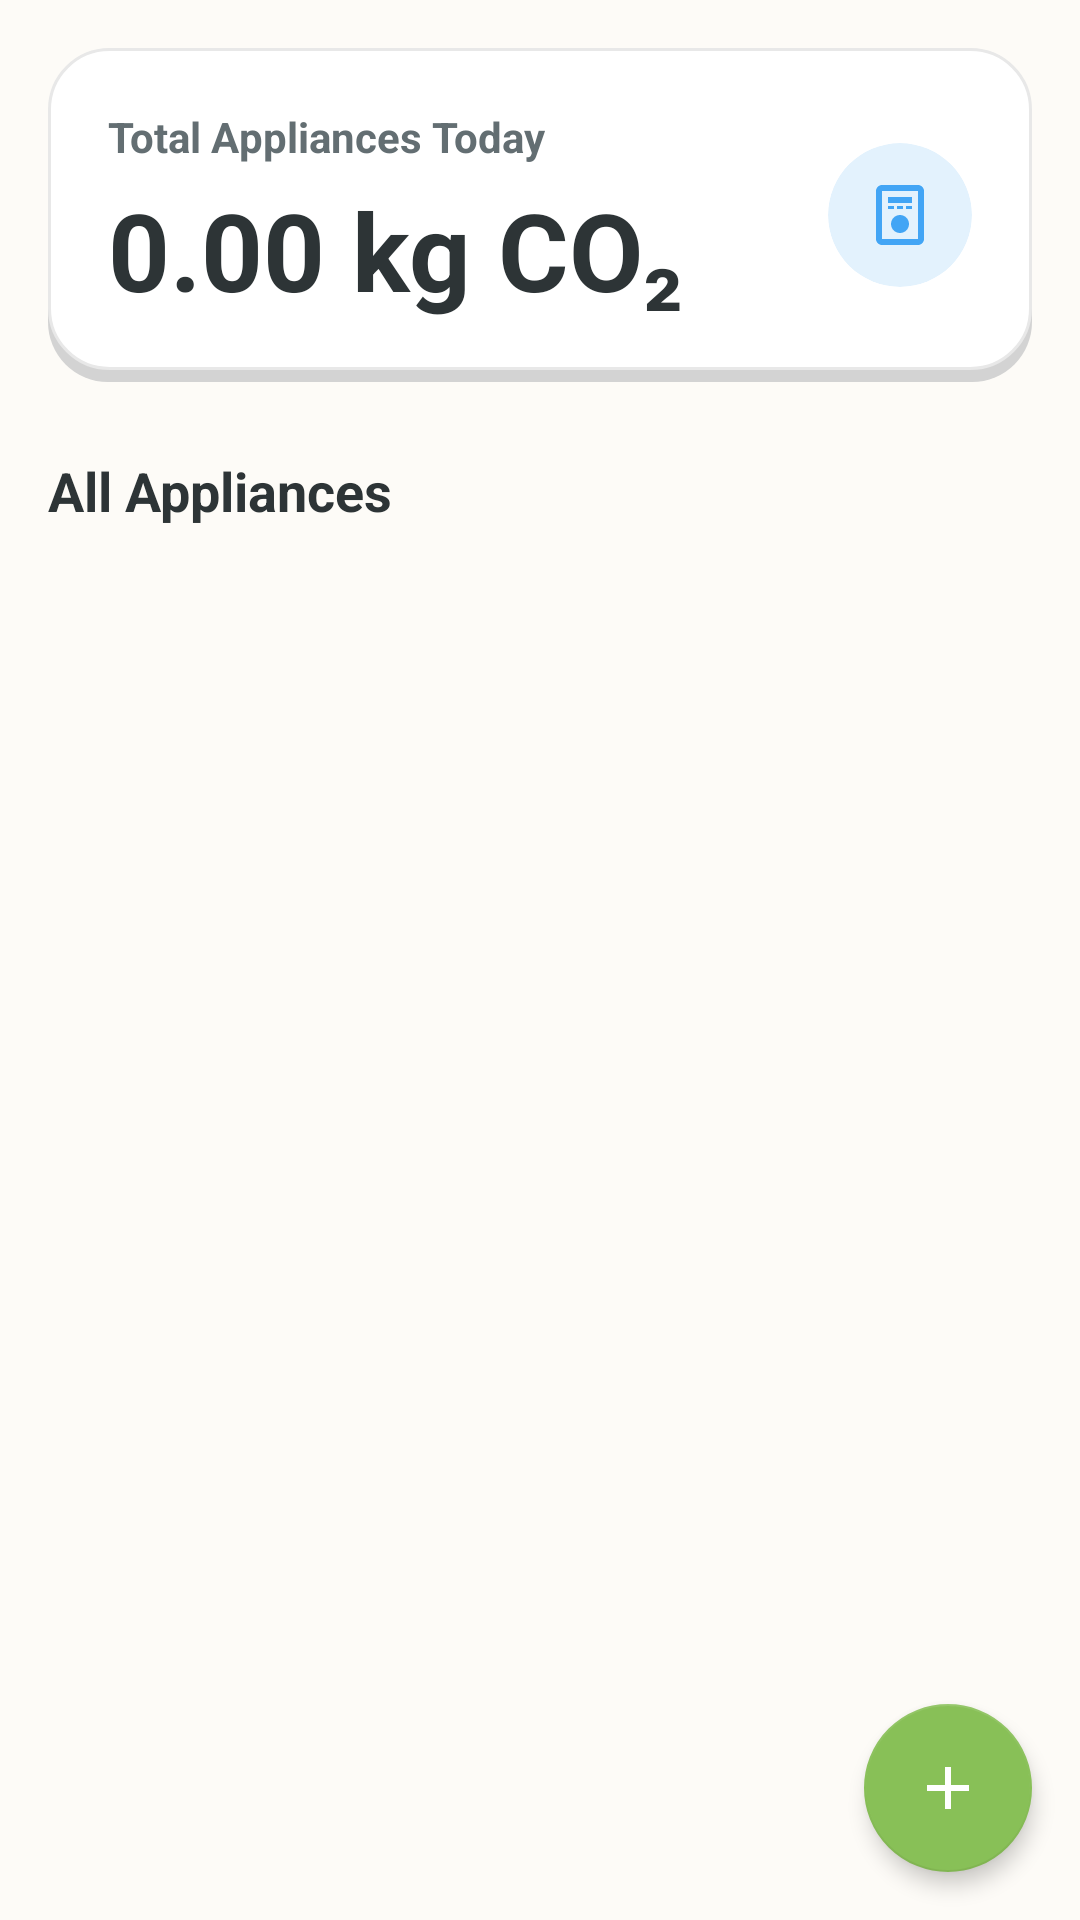

Here is an Android app screen rendered from its layout file. Give the layout XML and the strings, colors and styles it references.
<!-- AndroidManifest.xml: application theme AppTheme -->
<!-- res/layout/fragment_appliances.xml -->
<?xml version="1.0" encoding="utf-8"?>
<androidx.coordinatorlayout.widget.CoordinatorLayout xmlns:android="http://schemas.android.com/apk/res/android"
    xmlns:app="http://schemas.android.com/apk/res-auto"
    xmlns:tools="http://schemas.android.com/tools"
    android:layout_width="match_parent"
    android:layout_height="match_parent"
    android:background="@color/cream_background">

    <LinearLayout
        android:layout_width="match_parent"
        android:layout_height="match_parent"
        android:orientation="vertical"
        android:padding="16dp">

        <LinearLayout
            android:layout_width="match_parent"
            android:layout_height="wrap_content"
            android:background="@drawable/bg_card_hard_shadow"
            android:gravity="center_vertical"
            android:orientation="horizontal"
            android:padding="20dp">

            <LinearLayout
                android:layout_width="0dp"
                android:layout_height="wrap_content"
                android:layout_weight="1"
                android:orientation="vertical">

                <TextView
                    android:layout_width="wrap_content"
                    android:layout_height="wrap_content"
                    android:text="Total Appliances Today"
                    android:textColor="@color/text_secondary"
                    android:textSize="14sp"
                    android:textStyle="bold" />

                <TextView
                    android:id="@+id/tvAppliancesTotalCarbon"
                    android:layout_width="wrap_content"
                    android:layout_height="wrap_content"
                    android:layout_marginTop="4dp"
                    android:text="0.00 kg CO₂"
                    android:textColor="@color/text_dark"
                    android:textSize="36sp"
                    android:textStyle="bold" />

            </LinearLayout>

            <androidx.cardview.widget.CardView
                android:layout_width="48dp"
                android:layout_height="48dp"
                app:cardBackgroundColor="#E3F2FD"
                app:cardCornerRadius="24dp"
                app:cardElevation="0dp">

                <ImageView
                    android:layout_width="24dp"
                    android:layout_height="24dp"
                    android:layout_gravity="center"
                    android:src="@drawable/ic_appliance"
                    app:tint="#42A5F5" />
            </androidx.cardview.widget.CardView>

        </LinearLayout>

        <TextView
            android:id="@+id/tvAppliancesListTitle"
            android:layout_width="wrap_content"
            android:layout_height="wrap_content"
            android:layout_marginTop="24dp"
            android:layout_marginBottom="12dp"
            android:text="All Appliances"
            android:textColor="@color/text_dark"
            android:textSize="18sp"
            android:textStyle="bold" />

        <androidx.recyclerview.widget.RecyclerView
            android:id="@+id/rvAllAppliances"
            android:layout_width="match_parent"
            android:layout_height="0dp"
            android:layout_weight="1"
            android:clipToPadding="false"
            android:scrollbars="vertical"
            tools:itemCount="3"
            tools:listitem="@layout/item_appliance_full" />

        <include
            android:id="@+id/emptyStateAppliances"
            layout="@layout/layout_empty_state"
            android:visibility="gone" />

    </LinearLayout>

    <com.google.android.material.floatingactionbutton.FloatingActionButton
        android:id="@+id/fabAddApplianceFull"
        android:layout_width="wrap_content"
        android:layout_height="wrap_content"
        android:layout_gravity="bottom|end"
        android:layout_margin="16dp"
        android:backgroundTint="@color/matcha_green"
        android:src="@drawable/ic_add"
        app:elevation="4dp"
        app:tint="@android:color/white" />

</androidx.coordinatorlayout.widget.CoordinatorLayout>
<!-- res/layout/item_appliance_full.xml (included above) -->
<?xml version="1.0" encoding="utf-8"?>
<LinearLayout xmlns:android="http://schemas.android.com/apk/res/android"
    xmlns:app="http://schemas.android.com/apk/res-auto"
    android:layout_width="match_parent"
    android:layout_height="wrap_content"
    android:background="@drawable/bg_card_hard_shadow"
    android:orientation="vertical"
    android:padding="16dp"
    android:layout_marginBottom="12dp">

    <LinearLayout
        android:layout_width="match_parent"
        android:layout_height="wrap_content"
        android:gravity="center_vertical"
        android:orientation="horizontal">

        <TextView
            android:id="@+id/tvApplianceName"
            android:layout_width="0dp"
            android:layout_height="wrap_content"
            android:layout_weight="1"
            android:text="Appliance Name"
            android:textColor="@color/text_dark"
            android:textSize="16sp"
            android:textStyle="bold" />

        <ImageButton
            android:id="@+id/btnEditAppliance"
            android:layout_width="32dp"
            android:layout_height="32dp"
            android:background="@drawable/bg_avatar_circle"
            android:src="@drawable/ic_settings"
            android:padding="4dp"
            app:tint="@color/text_secondary" />

        <ImageButton
            android:id="@+id/btnDeleteAppliance"
            android:layout_width="32dp"
            android:layout_height="32dp"
            android:layout_marginStart="8dp"
            android:background="@drawable/bg_avatar_circle"
            android:src="@drawable/ic_add"
            android:rotation="45"
            android:padding="4dp"
            app:tint="@color/coral" />

    </LinearLayout>

    <TextView
        android:id="@+id/tvApplianceDetails"
        android:layout_width="wrap_content"
        android:layout_height="wrap_content"
        android:text="130W 24.0 hrs/day"
        android:textColor="@color/text_secondary"
        android:textSize="12sp" />

    <TextView
        android:id="@+id/tvApplianceCarbon"
        android:layout_width="wrap_content"
        android:layout_height="wrap_content"
        android:layout_gravity="end"
        android:text="0.000 kg CO₂/day"
        android:textColor="@color/matcha_green"
        android:textSize="14sp"
        android:textStyle="bold" />

</LinearLayout>
<!-- res/layout/layout_empty_state.xml (included above) -->
<?xml version="1.0" encoding="utf-8"?>
<LinearLayout xmlns:android="http://schemas.android.com/apk/res/android"
    android:layout_width="match_parent"
    android:layout_height="wrap_content"
    android:orientation="vertical"
    android:gravity="center"
    android:padding="48dp">

    <TextView
        android:id="@+id/tvEmptyIcon"
        android:layout_width="wrap_content"
        android:layout_height="wrap_content"
        android:text="📭"
        android:textSize="72sp"
        android:layout_marginBottom="16dp" />

    <TextView
        android:id="@+id/tvEmptyTitle"
        android:layout_width="wrap_content"
        android:layout_height="wrap_content"
        android:text="@string/empty_state_title"
        android:textSize="20sp"
        android:textColor="@color/colorOnBackground"
        android:fontFamily="sans-serif-medium"
        android:layout_marginBottom="8dp" />

    <TextView
        android:id="@+id/tvEmptyDescription"
        android:layout_width="wrap_content"
        android:layout_height="wrap_content"
        android:text="@string/empty_state_description"
        android:textSize="14sp"
        android:textColor="@color/colorCarbonGray"
        android:textAlignment="center" />

</LinearLayout>
<!-- resources referenced by this layout -->
<resources>
  <color name="colorCarbonGray">#636E72</color>
  <color name="colorOnBackground">#2D3436</color>
  <color name="coral">#E07A5F</color>
  <color name="cream_background">#FDFBF7</color>
  <color name="matcha_green">#88C057</color>
  <color name="text_dark">#2D3436</color>
  <color name="text_secondary">#636E72</color>
  <!-- drawable bg_avatar_circle (drawable) -->
  <?xml version="1.0" encoding="utf-8"?>
  <layer-list xmlns:android="http://schemas.android.com/apk/res/android">
  
  
      <item android:top="4dp"
          xmlns:android="http://schemas.android.com/apk/res/android">
          <shape android:shape="oval">
              <solid android:color="@color/shadow_gray" />/>
          </shape>
      </item>
  
      
      <item
      android:bottom="4dp">
      <shape android:shape="oval">
          <solid android:color="@color/card_white" />
          <stroke
              android:width="1dp"
              android:color="@color/divider" />
      </shape>
      </item>
  
  
  </layer-list>
  <!-- drawable bg_card_hard_shadow (drawable) -->
  <?xml version="1.0" encoding="utf-8"?>
  <layer-list xmlns:android="http://schemas.android.com/apk/res/android">
  
      
      <item
          android:top="4dp"
          android:left="0dp">
          <shape android:shape="rectangle">
              <solid android:color="@color/shadow_gray" />
              <corners android:radius="20dp" />
          </shape>
      </item>
  
      
      <item
          android:bottom="4dp"
          android:right="0dp">
          <shape android:shape="rectangle">
              <solid android:color="@color/card_white" />
              <corners android:radius="20dp" />
              <stroke
                  android:width="1dp"
                  android:color="@color/divider" />
          </shape>
      </item>
  
  </layer-list>
  <!-- drawable ic_add (drawable) -->
  <vector xmlns:android="http://schemas.android.com/apk/res/android"
      android:width="24dp"
      android:height="24dp"
      android:viewportWidth="24"
      android:viewportHeight="24">
      <path
          android:fillColor="#EDEDED"
          android:pathData="M19,13h-6v6h-2v-6H5v-2h6V5h2v6h6v2z"/>
  </vector>
  <!-- drawable ic_appliance (drawable) -->
  <vector xmlns:android="http://schemas.android.com/apk/res/android"
      android:width="24dp"
      android:height="24dp"
      android:viewportWidth="24"
      android:viewportHeight="24">
      <path
          android:fillColor="#EDEDED"
          android:pathData="M18,2H6C4.9,2 4,2.9 4,4v16c0,1.1 0.9,2 2,2h12c1.1,0 2,-0.9 2,-2V4C20,2.9 19.1,2 18,2zM18,20H6V4h12V20zM8,6h8v2H8V6zM8,9h2v1H8V9zM11,9h2v1h-2V9zM14,9h2v1h-2V9zM12,12c-1.66,0 -3,1.34 -3,3s1.34,3 3,3s3,-1.34 3,-3S13.66,12 12,12z"/>
  </vector>
  <string name="empty_state_description">Start tracking to see your data</string>
  <string name="empty_state_title">Nothing to see here</string>
  <color name="shadow_gray">#D3D3D3</color>
  <color name="card_white">#FFFFFF</color>
  <color name="divider">#E8E8E8</color>
  <color name="colorAccent">#88C057</color>
  <color name="colorPrimaryVariant">#6FA043</color>
  <color name="colorBackground">#FDFBF7</color>
  <color name="colorSecondaryVariant">#E5A020</color>
  <color name="colorSurface">#FFFFFF</color>
</resources>
